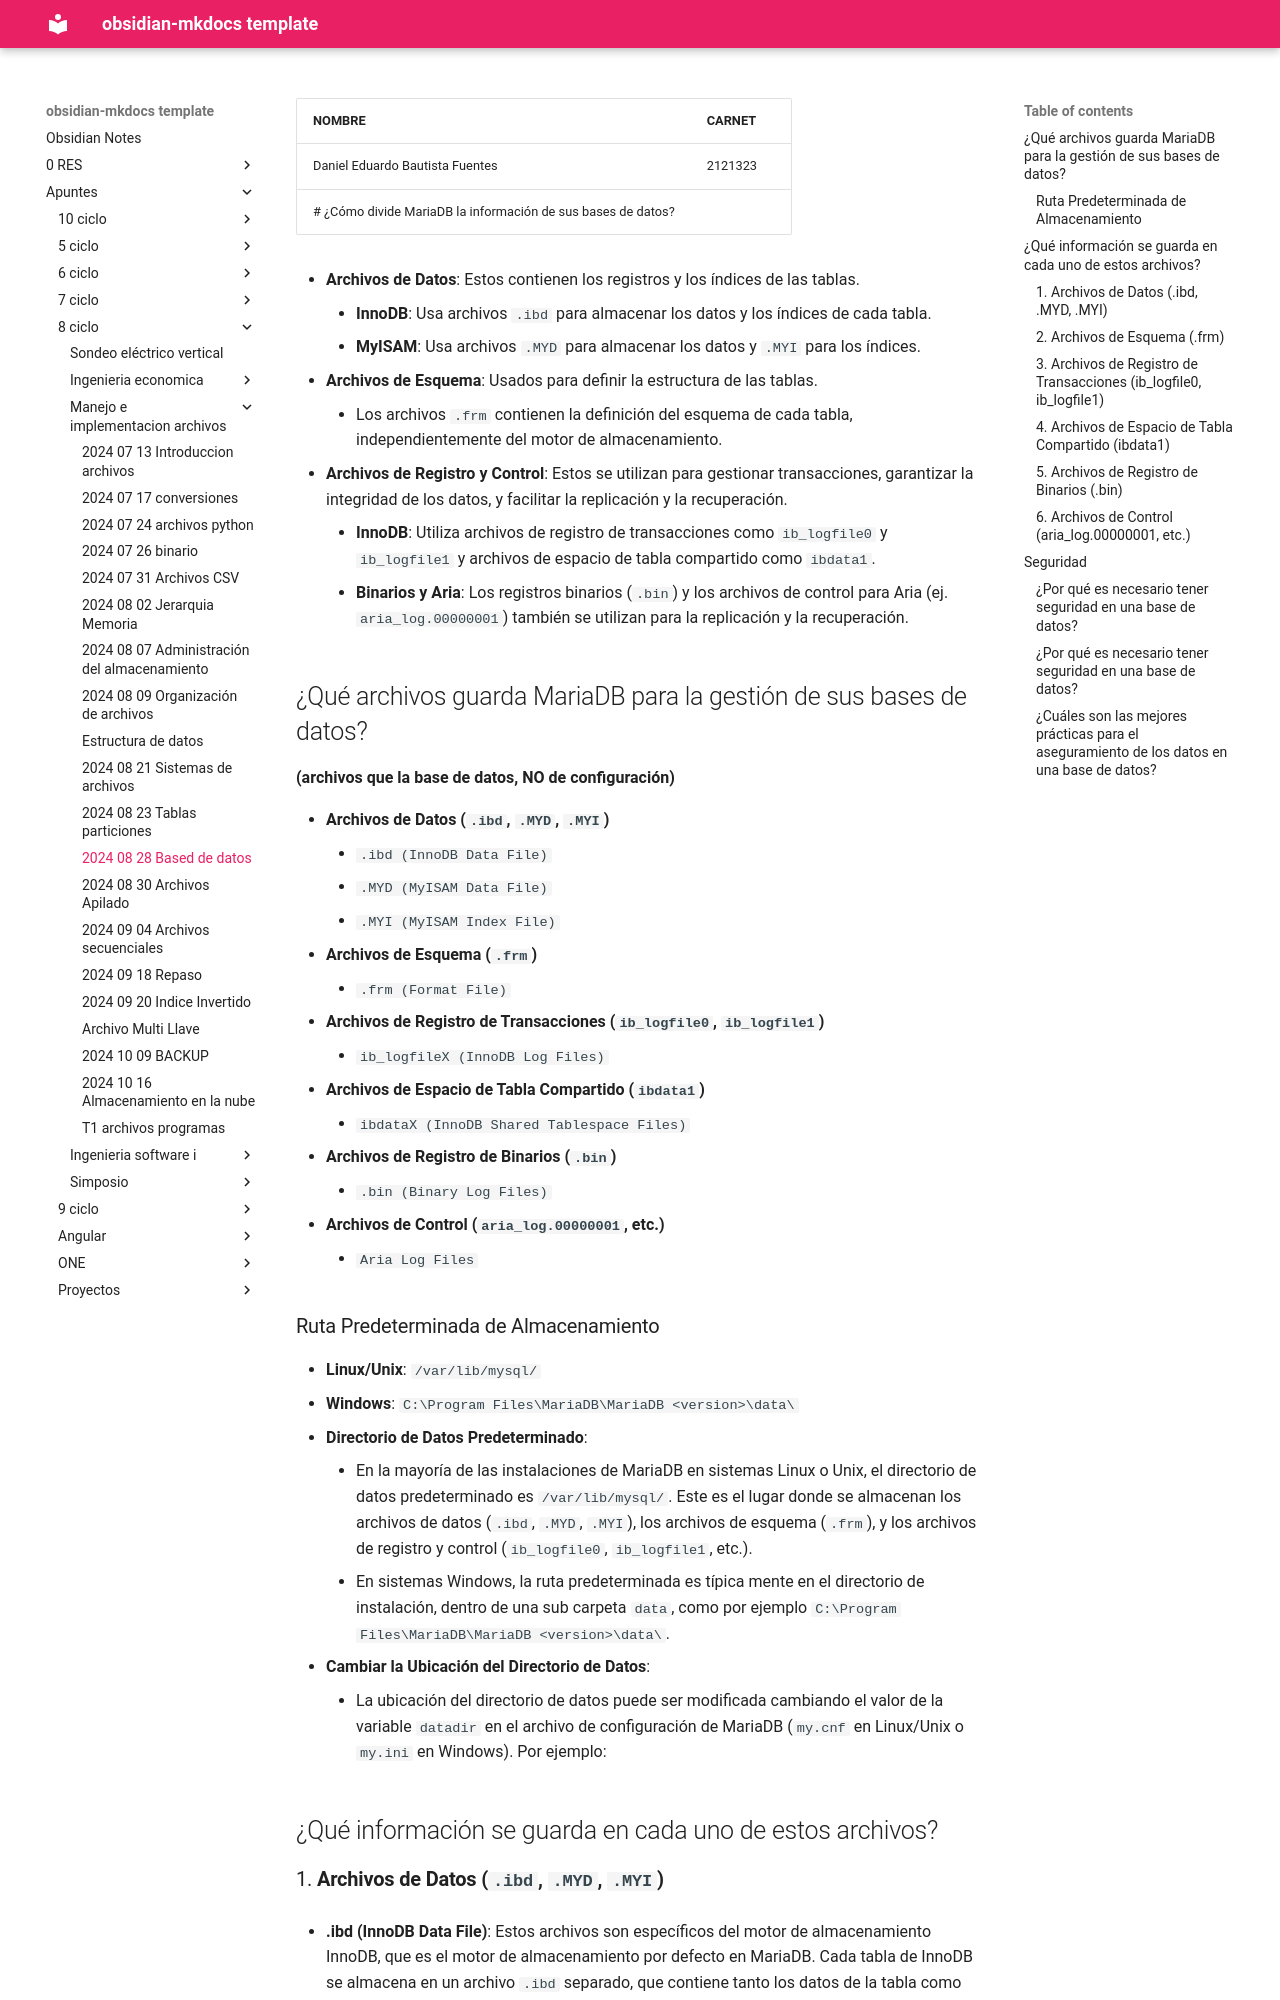

repository: daniel-baf/url-notas · page: Apuntes/8-ciclo/Manejo-e-implementacion-archivos/2024-08-28-Based-de-datos/index.html · generator: mkdocs


| NOMBRE                          | CARNET  |
| ------------------------------- | ------- |
| Daniel Eduardo Bautista Fuentes | 2121323 |
# ¿Cómo divide MariaDB la información de sus bases de datos?

- **Archivos de Datos**: Estos contienen los registros y los índices de las tablas.
	- **InnoDB**: Usa archivos `.ibd` para almacenar los datos y los índices de cada tabla.
    - **MyISAM**: Usa archivos `.MYD` para almacenar los datos y `.MYI` para los índices.
- **Archivos de Esquema**: Usados para definir la estructura de las tablas.
	-  Los archivos `.frm` contienen la definición del esquema de cada tabla, independientemente del motor de almacenamiento.
- **Archivos de Registro y Control**: Estos se utilizan para gestionar transacciones, garantizar la integridad de los datos, y facilitar la replicación y la recuperación.
    - **InnoDB**: Utiliza archivos de registro de transacciones como `ib_logfile0` y `ib_logfile1` y archivos de espacio de tabla compartido como `ibdata1`.
    - **Binarios y Aria**: Los registros binarios (`.bin`) y los archivos de control para Aria (ej. `aria_log.00000001`) también se utilizan para la replicación y la recuperación.

## ¿Qué archivos guarda MariaDB para la gestión de sus bases de datos? 
__(archivos que la base de datos, NO de configuración)__

- **Archivos de Datos (`.ibd`, `.MYD`, `.MYI`)**
    - `.ibd (InnoDB Data File)`
    - `.MYD (MyISAM Data File)`
    - `.MYI (MyISAM Index File)`
- **Archivos de Esquema (`.frm`)**
    - `.frm (Format File)`
- **Archivos de Registro de Transacciones (`ib_logfile0`, `ib_logfile1`)**
    - `ib_logfileX (InnoDB Log Files)`
- **Archivos de Espacio de Tabla Compartido (`ibdata1`)**
    - `ibdataX (InnoDB Shared Tablespace Files)`
- **Archivos de Registro de Binarios (`.bin`)**
    - `.bin (Binary Log Files)`
- **Archivos de Control (`aria_log.00000001`, etc.)**
    - `Aria Log Files`

### Ruta Predeterminada de Almacenamiento

- **Linux/Unix**: `/var/lib/mysql/`
- **Windows**: `C:\Program Files\MariaDB\MariaDB <version>\data\`


1. **Directorio de Datos Predeterminado**:
    - En la mayoría de las instalaciones de MariaDB en sistemas Linux o Unix, el directorio de datos predeterminado es `/var/lib/mysql/`. Este es el lugar donde se almacenan los archivos de datos (`.ibd`, `.MYD`, `.MYI`), los archivos de esquema (`.frm`), y los archivos de registro y control (`ib_logfile0`, `ib_logfile1`, etc.).
    - En sistemas Windows, la ruta predeterminada es típica mente en el directorio de instalación, dentro de una sub carpeta `data`, como por ejemplo `C:\Program Files\MariaDB\MariaDB <version>\data\`.
2. **Cambiar la Ubicación del Directorio de Datos**:
    - La ubicación del directorio de datos puede ser modificada cambiando el valor de la variable `datadir` en el archivo de configuración de MariaDB (`my.cnf` en Linux/Unix o `my.ini` en Windows). Por ejemplo:

## ¿Qué información se guarda en cada uno de estos archivos?
